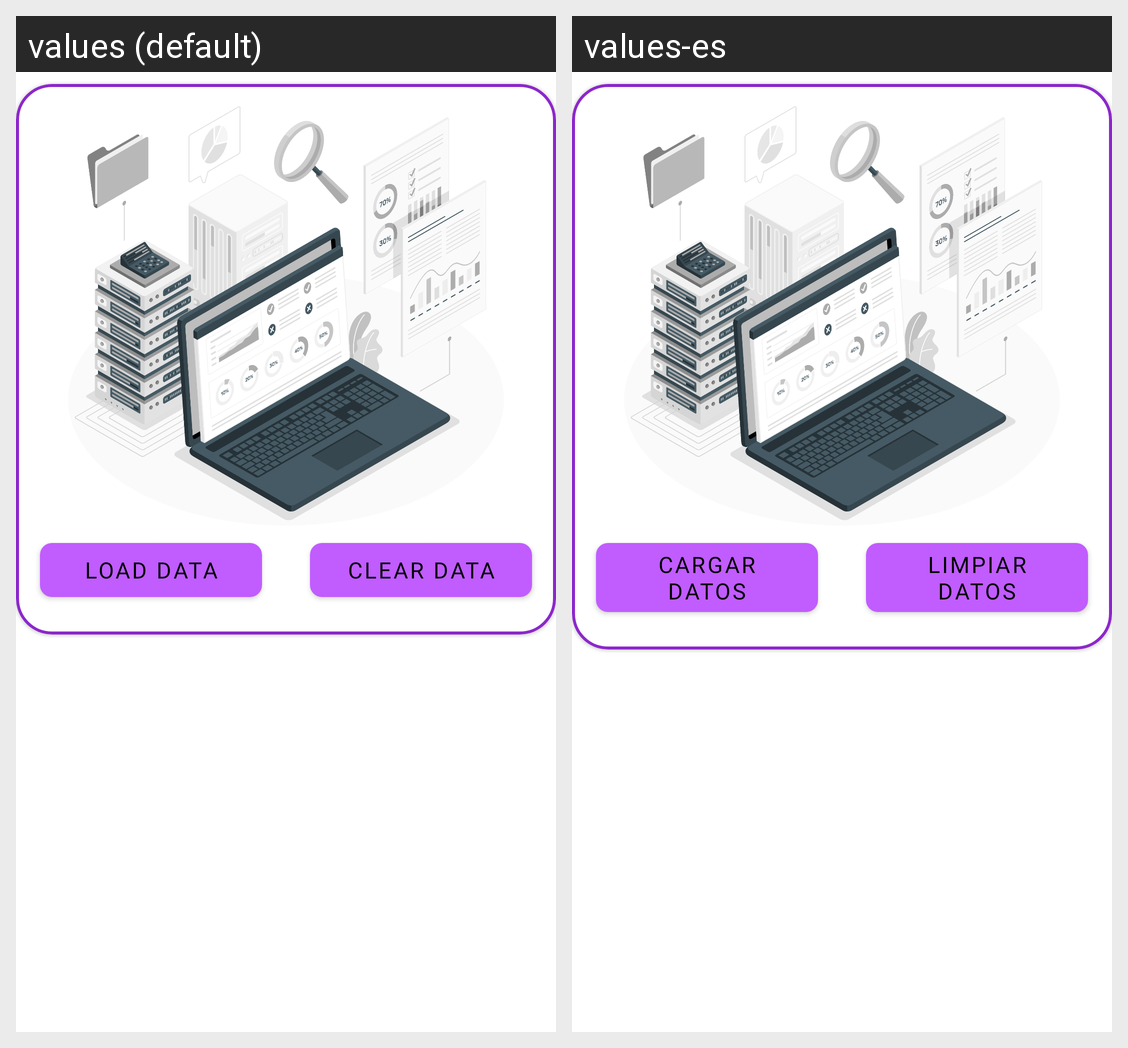

The same Android screen rendered under two of its app's locales, left to right. List the strings drawn on it with the default value and each locale's translation.
Android screen res/layout/fragment_vector_datasets.xml rendered under 2 locales, left to right: values (default), values-es. Device: Nexus 5 (rendered at 1080×1920; each locale shown at half size, 540×960, under a caption strip naming it); theme Theme.AITrainer.
Strings drawn on this screen, with the default value and each locale's value (text and hints the layout hard-codes, and strings that could not be matched under every locale, appear in the picture but are not listed):

btn_charge_data
  values: Load Data
  values-es: Cargar Datos

btn_clear_data
  values: Clear Data
  values-es: Limpiar Datos
